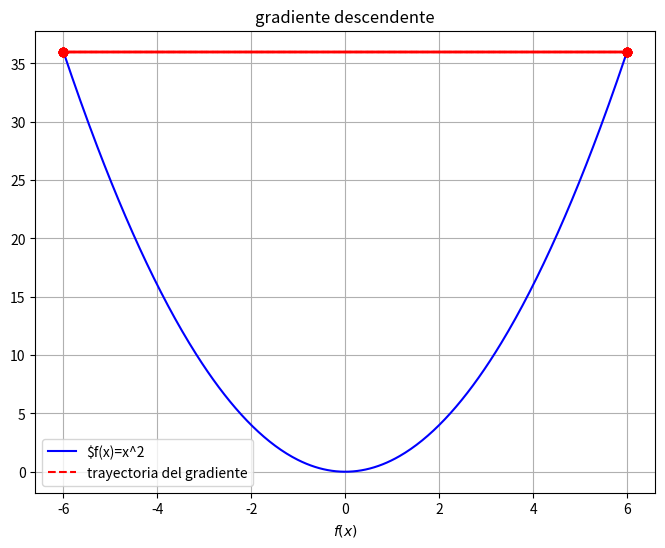

Here is the Python script that generated this plot:
# -*- coding: utf-8 -*-
"""
Editor de Spyder

Este es un archivo temporal.
"""

# -*- coding: utf-8 -*-
"""
Created on Tue Sep  3 08:15:57 2024

@author: Camilo
"""

import numpy as np   #libreria para trabajr con arreglos 
import matplotlib.pyplot as plt  #libreria para graficar

# 1 definir l funcion objetivo que sera optimizada

def f(x):
    return x**2

#2  definir el gradiente dela funcion

def gradient (x):
    return 2 * x

#3 defino gradiente descendente

def gradien_descent(x_start, alpha, num_iterations):
    x = x_start
    trayectory = [x]
    for _ in range(num_iterations):
        x = x - alpha* gradient(x)# actualizar la trayectoria del gradiente
        trayectory.append(x)      # almacena la nueva solución
    return np.array(trayectory)  # devuelve los valores almacenados del gradiente

#4 inicializar los parametros del gradiente


x_start = 6  # inicializar x en un lugar aleatorio de la función
alpha = 1.0
num_iterations = 15


trayectory = gradien_descent(x_start, alpha, num_iterations)

#5 grafica la función objetivo y sus soluciones

x = np.linspace(-6, 6, 400)
y = f (x)

plt.figure(figsize=(8,6))
plt.plot(x,y, label='$f(x)=x^2', color = 'blue')
plt.scatter(trayectory, f(trayectory), color= 'red', zorder=5)
plt.plot(trayectory, f(trayectory), color = 'red', linestyle = "--", label='trayectoria del gradiente')
plt.xlabel('$x$')
plt.xlabel('$f(x)$')
plt.title('gradiente descendente')
plt.legend()
plt.grid(True)
plt.show()















        
